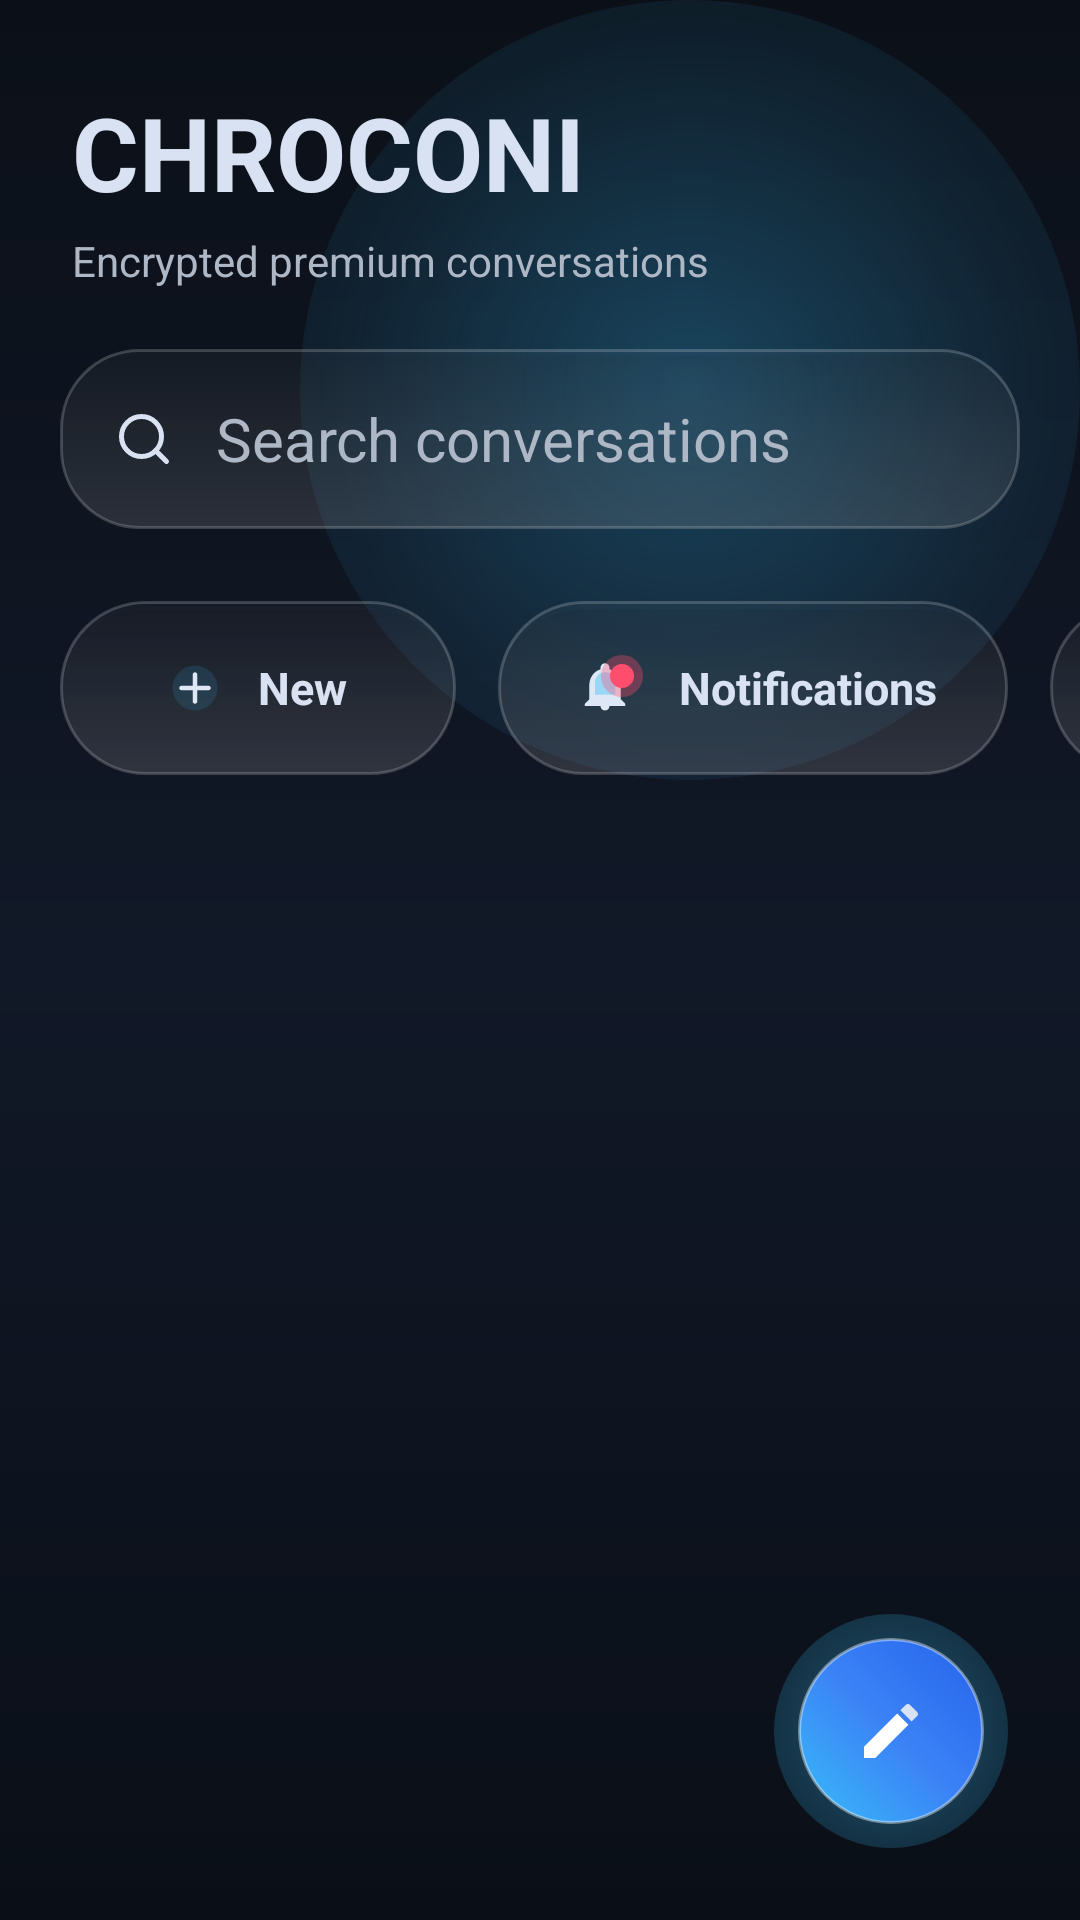

Android layout source for this screen:
<!-- AndroidManifest.xml: application theme Theme.Chroconi -->
<!-- res/layout/activity_inbox.xml -->
<?xml version="1.0" encoding="utf-8"?>
<androidx.constraintlayout.widget.ConstraintLayout xmlns:android="http://schemas.android.com/apk/res/android"
    xmlns:app="http://schemas.android.com/apk/res-auto"
    android:id="@+id/main"
    android:layout_width="match_parent"
    android:layout_height="match_parent"
    android:background="@drawable/bg_inbox_premium">

    
    <View
        android:layout_width="260dp"
        android:layout_height="260dp"
        android:alpha="0.9"
        android:background="@drawable/bg_top_glow"
        app:layout_constraintEnd_toEndOf="parent"
        app:layout_constraintTop_toTopOf="parent" />

    
    <LinearLayout
        android:id="@+id/headerContainer"
        android:layout_width="0dp"
        android:layout_height="wrap_content"
        android:orientation="vertical"
        android:paddingStart="24dp"
        android:paddingTop="28dp"
        android:paddingEnd="24dp"
        app:layout_constraintEnd_toEndOf="parent"
        app:layout_constraintStart_toStartOf="parent"
        app:layout_constraintTop_toTopOf="parent">

        <TextView
            android:layout_width="wrap_content"
            android:layout_height="wrap_content"
            android:text="@string/app_name"
            android:textColor="@color/silver"
            android:textSize="34sp"
            android:textStyle="bold" />

        <TextView
            android:layout_width="wrap_content"
            android:layout_height="wrap_content"
            android:layout_marginTop="4dp"
            android:text="Encrypted premium conversations"
            android:textColor="@color/silver_soft"
            android:textSize="14sp" />

    </LinearLayout>

    
    <LinearLayout
        android:id="@+id/searchContainer"
        android:layout_width="0dp"
        android:layout_height="60dp"
        android:layout_marginHorizontal="20dp"
        android:layout_marginTop="20dp"
        android:background="@drawable/bg_search_premium"
        android:gravity="center_vertical"
        android:orientation="horizontal"
        android:paddingHorizontal="18dp"
        app:layout_constraintEnd_toEndOf="parent"
        app:layout_constraintStart_toStartOf="parent"
        app:layout_constraintTop_toBottomOf="@id/headerContainer">

        <ImageView
            android:layout_width="20dp"
            android:layout_height="20dp"
            android:src="@drawable/ic_search"/>

        <EditText
            android:layout_width="match_parent"
            android:layout_height="wrap_content"
            android:layout_marginStart="14dp"
            android:background="@android:color/transparent"
            android:hint="Search conversations"
            android:minHeight="48dp"
            android:textColor="@color/silver"
            android:textColorHint="@color/silver_soft"
            android:textSize="20sp" />

    </LinearLayout>

    
    <HorizontalScrollView
        android:id="@+id/actionsScroll"
        android:layout_width="0dp"
        android:layout_height="wrap_content"
        android:layout_marginTop="24dp"
        android:scrollbars="none"
        app:layout_constraintEnd_toEndOf="parent"
        app:layout_constraintStart_toStartOf="parent"
        app:layout_constraintTop_toBottomOf="@id/searchContainer">

        <LinearLayout
            android:layout_width="wrap_content"
            android:layout_height="wrap_content"
            android:orientation="horizontal"
            android:paddingStart="20dp"
            android:paddingEnd="12dp">

            
            <LinearLayout
                android:id="@+id/btnNew"
                android:layout_width="wrap_content"
                android:layout_height="58dp"
                android:layout_marginEnd="14dp"
                android:background="@drawable/bg_action_glass"
                android:clickable="true"
                android:focusable="true"
                android:foreground="?attr/selectableItemBackgroundBorderless"
                android:gravity="center"
                android:minWidth="132dp"
                android:orientation="horizontal"
                android:paddingHorizontal="20dp">

                <ImageView
                    android:layout_width="18dp"
                    android:layout_height="18dp"
                    android:src="@drawable/ic_new"/>

                <TextView
                    android:layout_width="wrap_content"
                    android:layout_height="wrap_content"
                    android:layout_marginStart="12dp"
                    android:text="New"
                    android:textColor="@color/silver"
                    android:textSize="15sp"
                    android:textStyle="bold"/>

            </LinearLayout>

            
            <LinearLayout
                android:id="@+id/btnNotifications"
                android:layout_width="wrap_content"
                android:layout_height="58dp"
                android:layout_marginEnd="14dp"
                android:background="@drawable/bg_action_glass"
                android:clickable="true"
                android:focusable="true"
                android:foreground="?attr/selectableItemBackgroundBorderless"
                android:gravity="center"
                android:minWidth="170dp"
                android:orientation="horizontal"
                android:paddingHorizontal="20dp">

                <FrameLayout
                    android:layout_width="25dp"
                    android:layout_height="22dp">

                    <ImageView
                        android:layout_width="18dp"
                        android:layout_height="18dp"
                        android:layout_gravity="center"
                        android:src="@drawable/ic_notifications" />

                    <View
                        android:id="@+id/vNotificationsDot"
                        android:layout_width="14dp"
                        android:layout_height="14dp"
                        android:layout_gravity="top|end"
                        android:background="@drawable/bg_notifications_dot" />
                </FrameLayout>

                <TextView
                    android:layout_width="wrap_content"
                    android:layout_height="wrap_content"
                    android:layout_marginStart="12dp"
                    android:text="Notifications"
                    android:textColor="@color/silver"
                    android:textSize="15sp"
                    android:textStyle="bold"/>

            </LinearLayout>

            
            <LinearLayout
                android:id="@+id/btnPriorities"
                android:layout_width="wrap_content"
                android:layout_height="58dp"
                android:layout_marginEnd="14dp"
                android:background="@drawable/bg_action_glass"
                android:clickable="true"
                android:focusable="true"
                android:foreground="?attr/selectableItemBackgroundBorderless"
                android:gravity="center"
                android:minWidth="170dp"
                android:orientation="horizontal"
                android:paddingHorizontal="20dp">

                <ImageView
                    android:layout_width="18dp"
                    android:layout_height="18dp"
                    android:src="@drawable/ic_priority"/>

                <TextView
                    android:layout_width="wrap_content"
                    android:layout_height="wrap_content"
                    android:layout_marginStart="12dp"
                    android:text="Priorities"
                    android:textColor="@color/silver"
                    android:textSize="15sp"
                    android:textStyle="bold"/>

            </LinearLayout>

            
            <LinearLayout
                android:id="@+id/btnSettings"
                android:layout_width="wrap_content"
                android:layout_height="58dp"
                android:layout_marginEnd="14dp"
                android:background="@drawable/bg_action_glass"
                android:clickable="true"
                android:focusable="true"
                android:foreground="?attr/selectableItemBackgroundBorderless"
                android:gravity="center"
                android:minWidth="155dp"
                android:orientation="horizontal"
                android:paddingHorizontal="20dp">

                <ImageView
                    android:layout_width="18dp"
                    android:layout_height="18dp"
                    android:src="@drawable/ic_settings"/>

                <TextView
                    android:layout_width="wrap_content"
                    android:layout_height="wrap_content"
                    android:layout_marginStart="12dp"
                    android:text="Settings"
                    android:textColor="@color/silver"
                    android:textSize="15sp"
                    android:textStyle="bold"/>

            </LinearLayout>

        </LinearLayout>

    </HorizontalScrollView>

    
    <androidx.recyclerview.widget.RecyclerView
        android:id="@+id/chatRecycler"
        android:layout_width="0dp"
        android:layout_height="0dp"
        android:layout_marginTop="22dp"
        android:clipToPadding="false"
        android:paddingHorizontal="18dp"
        android:paddingBottom="120dp"
        app:layout_constraintBottom_toBottomOf="parent"
        app:layout_constraintEnd_toEndOf="parent"
        app:layout_constraintStart_toStartOf="parent"
        app:layout_constraintTop_toBottomOf="@id/actionsScroll" />

    
    <FrameLayout
        android:layout_width="78dp"
        android:layout_height="78dp"
        android:layout_margin="24dp"
        android:background="@drawable/bg_fab_glow"
        app:layout_constraintBottom_toBottomOf="parent"
        app:layout_constraintEnd_toEndOf="parent">

        <ImageButton
            android:layout_width="62dp"
            android:layout_height="62dp"
            android:layout_gravity="center"
            android:background="@drawable/bg_fab_inner"
            android:src="@drawable/ic_edit"/>

    </FrameLayout>

</androidx.constraintlayout.widget.ConstraintLayout>
<!-- resources referenced by this layout -->
<resources>
  <color name="silver">#D9E2F2</color>
  <color name="silver_soft">#AEB7C5</color>
  <!-- drawable bg_fab_glow (drawable) -->
  <?xml version="1.0" encoding="utf-8"?>
  <shape xmlns:android="http://schemas.android.com/apk/res/android"
      android:shape="oval">
  
      <gradient
          android:type="radial"
          android:gradientRadius="100dp"
          android:startColor="#6638BDF8"
          android:centerColor="#2238BDF8"
          android:endColor="#0038BDF8"/>
  
  </shape>
  <!-- drawable bg_fab_inner (drawable) -->
  <?xml version="1.0" encoding="utf-8"?>
  <shape xmlns:android="http://schemas.android.com/apk/res/android"
      android:shape="oval">
  
      <gradient
          android:startColor="#38BDF8"
          android:centerColor="#3B82F6"
          android:endColor="#2563EB"
          android:angle="45"/>
  
      <stroke
          android:width="1dp"
          android:color="#66FFFFFF"/>
  
  </shape>
  <!-- drawable bg_inbox_premium (drawable) -->
  <?xml version="1.0" encoding="utf-8"?>
  <shape xmlns:android="http://schemas.android.com/apk/res/android">
  
      <gradient
          android:startColor="#0B1018"
          android:centerColor="#111827"
          android:endColor="#0A0F17"
          android:angle="270"/>
  
  </shape>
  <!-- drawable bg_notifications_dot (drawable) -->
  <?xml version="1.0" encoding="utf-8"?>
  <layer-list xmlns:android="http://schemas.android.com/apk/res/android">
  
      
      <item>
  
          <shape android:shape="oval">
  
              <size
                  android:width="14dp"
                  android:height="14dp"/>
  
              <solid android:color="#55FF4D6D"/>
  
          </shape>
  
      </item>
  
      
      <item
          android:left="3dp"
          android:top="3dp"
          android:right="3dp"
          android:bottom="3dp">
  
          <shape android:shape="oval">
  
              <solid android:color="#FF4D6D"/>
  
          </shape>
  
      </item>
  
  </layer-list>
  <!-- drawable bg_search_premium (drawable) -->
  <?xml version="1.0" encoding="utf-8"?>
  <layer-list xmlns:android="http://schemas.android.com/apk/res/android">
  
      
      <item android:top="2dp">
          <shape>
              <solid android:color="#12000000"/>
              <corners android:radius="26dp"/>
          </shape>
      </item>
  
      
      <item>
          <shape>
  
              <gradient
                  android:startColor="#1FFFFFFF"
                  android:endColor="#08FFFFFF"
                  android:angle="90"/>
  
              <corners android:radius="26dp"/>
  
              <stroke
                  android:width="1dp"
                  android:color="#30FFFFFF"/>
  
          </shape>
      </item>
  
  </layer-list>
  <!-- drawable bg_top_glow (drawable) -->
  <?xml version="1.0" encoding="utf-8"?>
  <shape xmlns:android="http://schemas.android.com/apk/res/android"
      android:shape="oval">
  
      <gradient
          android:type="radial"
          android:gradientRadius="240dp"
          android:startColor="#5538BDF8"
          android:centerColor="#1838BDF8"
          android:endColor="#0038BDF8"/>
  
  </shape>
  <!-- drawable ic_priority (drawable) -->
  <?xml version="1.0" encoding="utf-8"?>
  <vector xmlns:android="http://schemas.android.com/apk/res/android"
      android:width="24dp"
      android:height="24dp"
      android:viewportWidth="24"
      android:viewportHeight="24">
  
      
      <path
          android:fillColor="#DDE7F5"
          android:pathData="
              M12,2
              L21,12
              L12,22
              L3,12
              Z"/>
  
      
      <path
          android:fillColor="#6638BDF8"
          android:pathData="
              M12,7
              L16.5,12
              L12,17
              L7.5,12
              Z"/>
  
  </vector>
  <string name="app_name">CHROCONI</string>
  <style name="Theme.Chroconi" parent="Base.Theme.Chroconi" />
  <style name="Base.Theme.Chroconi" parent="Theme.Material3.DayNight.NoActionBar">
          
          
  
      </style>
</resources>
